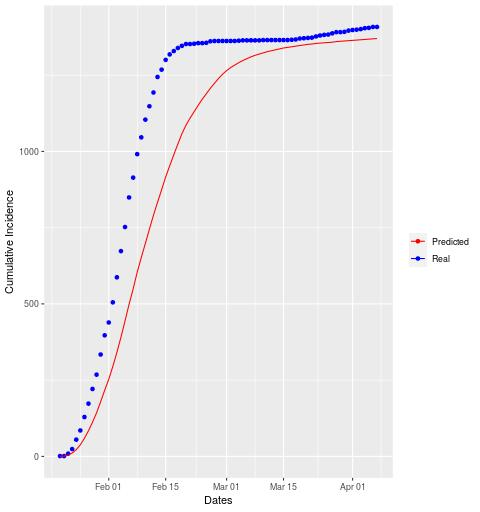

The data file committed next to this chart (first rows):
date, cases, real
2020-01-20, 0, 1
2020-01-21, 1, 0
2020-01-22, 3, 8
2020-01-23, 7, 15
2020-01-24, 11, 31
2020-01-25, 16, 30
2020-01-26, 21, 44
2020-01-27, 25, 44
2020-01-28, 28, 48
2020-01-29, 31, 47
2020-01-30, 36, 66
2020-01-31, 38, 63
2020-02-01, 36, 42
2020-02-02, 42, 66
2020-02-03, 46, 82
2020-02-04, 50, 86
2020-02-05, 53, 79
2020-02-06, 55, 97
2020-02-07, 50, 65
2020-02-08, 55, 77
2020-02-09, 48, 55
2020-02-10, 46, 58
2020-02-11, 47, 44
2020-02-12, 46, 45
2020-02-13, 42, 51
2020-02-14, 41, 24
2020-02-15, 42, 32
2020-02-16, 37, 18
2020-02-17, 36, 11
2020-02-18, 35, 10
2020-02-19, 34, 7
2020-02-20, 28, 6
2020-02-21, 23, 0
2020-02-22, 21, 1
2020-02-23, 21, 2
2020-02-24, 20, 0
2020-02-25, 18, 1
2020-02-26, 18, 5
2020-02-27, 16, 1
2020-02-28, 16, 0
2020-02-29, 14, 0
2020-03-01, 12, 0
2020-03-02, 10, 0
2020-03-03, 8, 0
2020-03-04, 8, 1
2020-03-05, 7, 1
2020-03-06, 6, 0
2020-03-07, 6, 0
2020-03-08, 5, 0
2020-03-09, 4, 0
2020-03-10, 4, 1
2020-03-11, 4, 0
2020-03-12, 3, 0
2020-03-13, 3, 0
2020-03-14, 3, 0
2020-03-15, 3, 0
2020-03-16, 2, 0
2020-03-17, 2, 1
2020-03-18, 2, 1
2020-03-19, 2, 3
... 19 more rows
